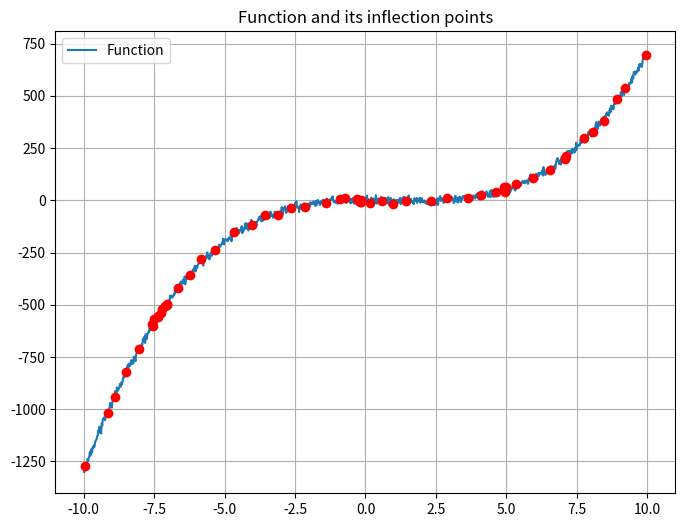

The script that saved this image:
import numpy as np
import matplotlib.pyplot as plt
from scipy.signal import argrelextrema
from scipy.ndimage import gaussian_filter1d

def find_inflexion_points(y_vals: np.array, x_vals: np.array, smoothing_sigma=2) -> list:
    """
    Function to find inflection points of the given data.

    Args:
        y_vals (numpy array): y-values of the data points.
        x_vals (numpy array): x-values of the data points.
        smoothing_sigma (int): Sigma value for Gaussian smoothing.

    Returns:
        list: List of x-values where the function has inflection points.
    """
    if not isinstance(y_vals, np.ndarray) or not isinstance(x_vals, np.ndarray):
        raise ValueError("The inputs should be numpy arrays")

    # Smooth the data
    y_vals_smooth = gaussian_filter1d(y_vals, smoothing_sigma)

    # First derivative
    f_prime = np.gradient(y_vals_smooth, x_vals)

    # Second derivative
    f_double_prime = np.gradient(f_prime, x_vals)

    # Inflection points are where the second derivative has local maxima or minima
    inflexion_points_indices = np.concatenate([argrelextrema(f_double_prime, np.greater)[0], argrelextrema(f_double_prime, np.less)[0]])

    inflexion_points = x_vals[inflexion_points_indices]

    return inflexion_points

def plot_function_and_inflexion_points(y_vals, x_vals, inflexion_points):
    """
    Function to plot the function and its inflection points.

    Args:
        y_vals (numpy array): y-values of the data points.
        x_vals (numpy array): x-values of the data points.
        inflexion_points (list): List of x-values where the function has inflection points.

    """
    if not isinstance(y_vals, np.ndarray) or not isinstance(x_vals, np.ndarray) or not isinstance(inflexion_points, np.ndarray):
        raise ValueError("The inputs should be numpy arrays")

    try:
        plt.figure(figsize=(8, 6))
        plt.plot(x_vals, y_vals, label="Function")
        plt.plot(inflexion_points, np.interp(inflexion_points, x_vals, y_vals), 'ro')  # Plot inflection points in red
        plt.title("Function and its inflection points")
        plt.legend()
        plt.grid(True)
        plt.show()
    except Exception as e:
        print(f"An error occurred while plotting: {e}")
        
        
def calculate_sigma(y_vals):
    """
    Function to calculate sigma value for Gaussian smoothing based on the data.

    Args:
        y_vals (numpy array): y-values of the data points.

    Returns:
        float: Calculated sigma value.
    """
    if not isinstance(y_vals, np.ndarray):
        raise ValueError("The input should be a numpy array")

    # Calculate differences between consecutive points
    differences = np.diff(y_vals)

    # Calculate standard deviation of differences
    std_dev = np.std(differences)

    # Use the standard deviation as our sigma value
    sigma = std_dev

    return sigma


# Example usage with some noise
x_vals = np.linspace(-10, 10, 1000)
y_vals = (x_vals**3 - 3*x_vals**2 + 2) + np.random.normal(0, 10, len(x_vals))

smoothing_sigma = calculate_sigma(y_vals)

inflexion_points = find_inflexion_points(y_vals, x_vals, smoothing_sigma)
plot_function_and_inflexion_points(y_vals, x_vals, inflexion_points)

